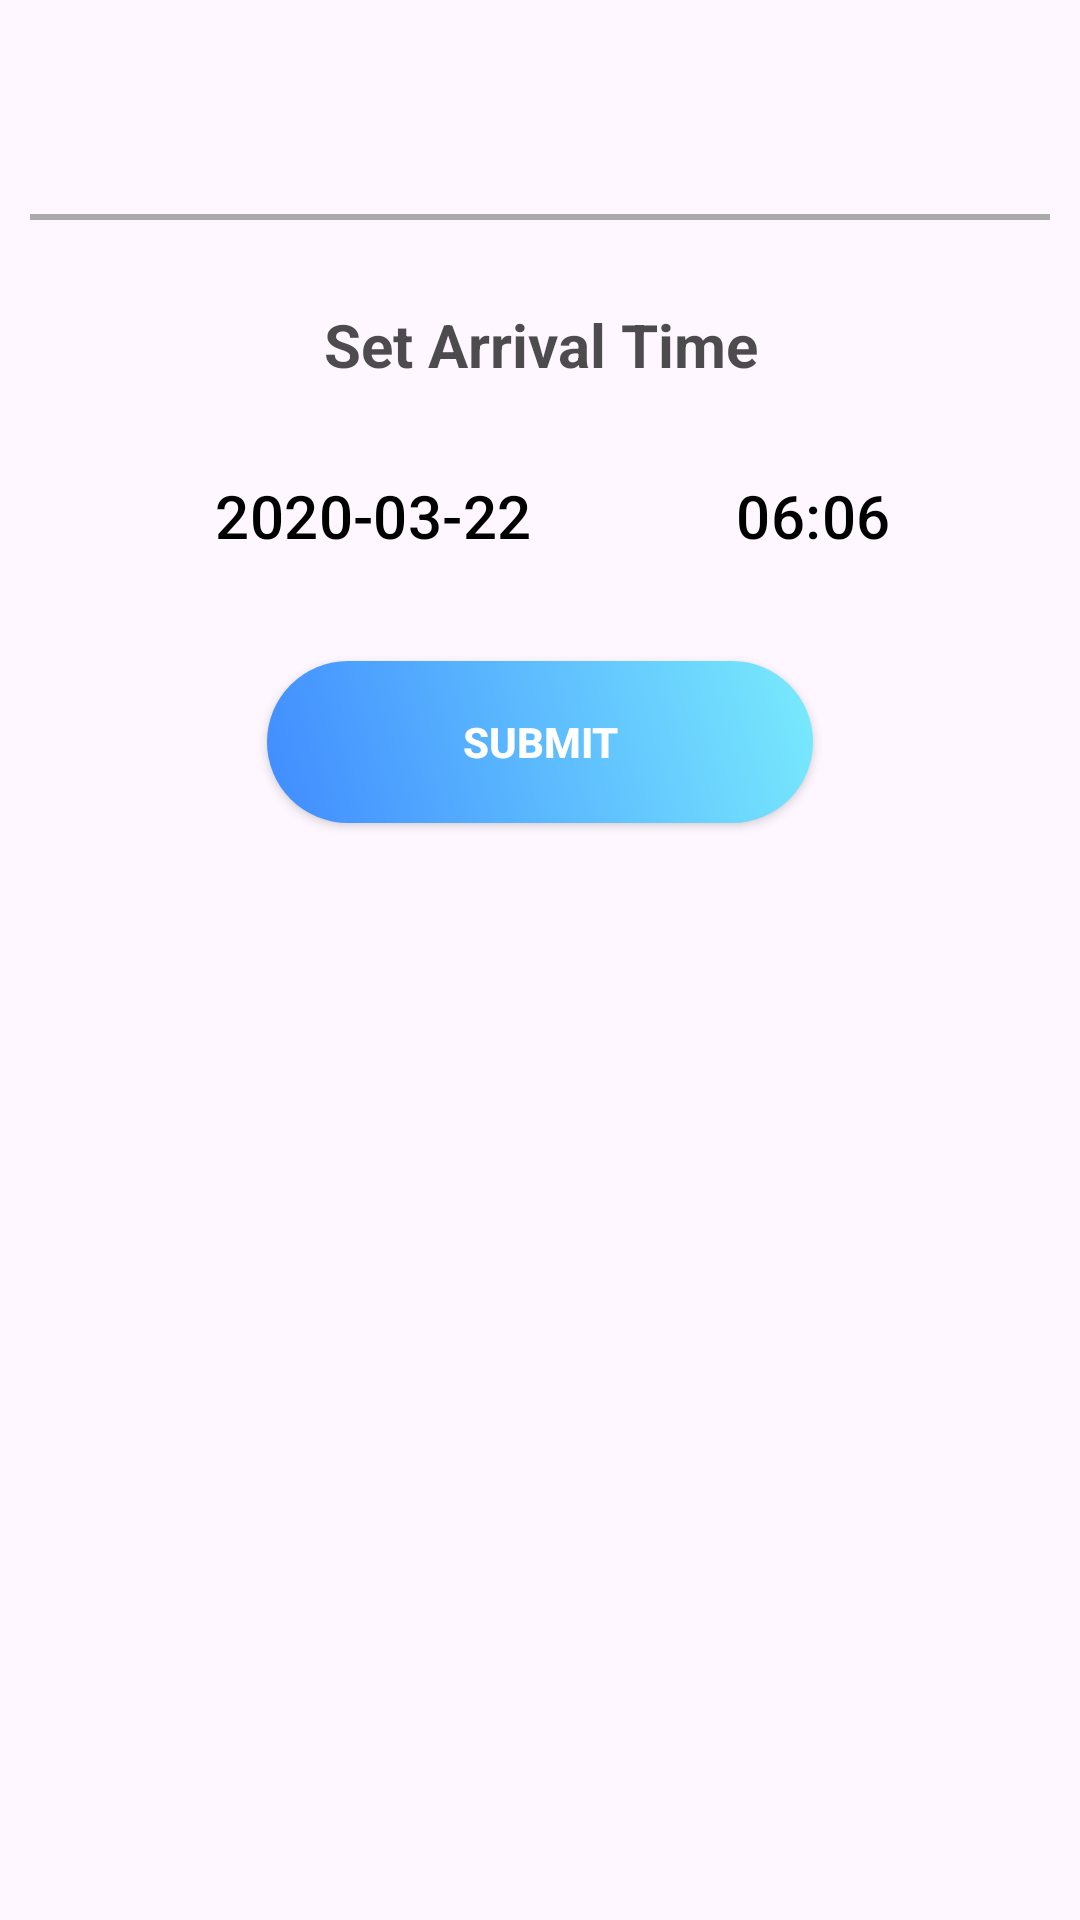

Produce the Android XML layout that renders to this screen, including the resource entries it uses.
<!-- AndroidManifest.xml: application theme AppTheme -->
<!-- res/layout/layout_set_arrival_time.xml -->
<?xml version="1.0" encoding="utf-8"?>
<RelativeLayout xmlns:android="http://schemas.android.com/apk/res/android"
    android:layout_width="match_parent"
    android:layout_height="match_parent"
    android:layout_marginHorizontal="10dp">
    <TextView
        android:paddingTop="5dp"
        style="@style/headerText"
        android:layout_width="match_parent"
        android:layout_height="wrap_content"
        android:textAlignment="gravity"
        android:ellipsize="end"
        android:paddingHorizontal="10dp"
        android:maxLines="1"
        android:textSize="20dp"
        android:gravity="start"
        android:id="@+id/arrival_location_name_txt"
        android:textColor="@color/black_semi_transparent"/>
    <TextView
        android:paddingTop="4dp"
        style="@style/headerText"
        android:layout_width="match_parent"
        android:layout_height="wrap_content"
        android:paddingBottom="15dp"
        android:textAlignment="gravity"
        android:ellipsize="end"
        android:paddingHorizontal="10dp"
        android:textStyle="normal"
        android:maxLines="1"
        android:textSize="15dp"
        android:gravity="start"
        android:id="@+id/arrival_location_address_txt"
        android:layout_below="@id/arrival_location_name_txt"
        android:textColor="@color/black_semi_transparent"/>

    <View
        android:layout_below="@id/arrival_location_address_txt"
        android:layout_width="match_parent"
        android:layout_marginHorizontal="10dp"
        android:layout_height="2dp"
        android:background="@android:color/darker_gray"/>

    <TextView
        android:id="@+id/set_arrival_time"
        android:paddingTop="30dp"
        style="@style/headerText"
        android:layout_width="match_parent"
        android:layout_height="wrap_content"
        android:textAlignment="center"
        android:paddingHorizontal="10dp"
        android:maxLines="1"
        android:text="Set Arrival Time"
        android:textSize="20sp"
        android:layout_below="@id/arrival_location_address_txt"
        android:textColor="@color/black_semi_transparent"/>

    <LinearLayout
        android:orientation="horizontal"
        android:layout_width="match_parent"
        android:layout_centerHorizontal="true"
        android:layout_below="@id/set_arrival_time"
        android:gravity="center"
        android:id="@+id/vertical_time_display"
        android:layout_height="wrap_content">
        <Button
            android:id="@+id/datePickerButton"
            android:layout_width="wrap_content"
            android:layout_height="wrap_content"
            android:textSize="20sp"
            android:padding="30dp"
            android:textColor="@color/black"
            android:text="2020-03-22"
            style="?android:buttonBarButtonStyle"
            android:layout_centerHorizontal="true"
            android:layout_below="@id/set_arrival_time"
            android:onClick="openDatePicker"/>

        <Button
            android:id="@+id/timePickerButton"
            android:layout_width="wrap_content"
            android:layout_height="wrap_content"
            android:padding="30dp"
            android:textSize="20sp"
            android:textColor="@color/black"
            style="?android:buttonBarButtonStyle"
            android:text="06:06"
            android:layout_centerHorizontal="true"
            android:layout_below="@id/datePickerButton"
            android:onClick="openTimePicker"/>

    </LinearLayout>

    <Button
        android:id="@+id/arrival_time_submit"
        style="@style/loginButton"
        android:text="Submit"
        android:layout_marginTop="5dp"
        android:layout_marginRight="10dp"
        android:layout_below="@id/vertical_time_display"
        android:layout_centerHorizontal="true"/>

</RelativeLayout>
<!-- resources referenced by this layout -->
<resources>
  <color name="black">#FF000000</color>
  <color name="black_semi_transparent">#B2000000</color>
  <style name="headerText" parent="parent">
          <item name="android:textSize">@dimen/headerTextSize</item>
          <item name="android:textAlignment">center</item>
          <item name="android:textColor">@color/whiteTextColor</item>
          <item name="android:textStyle">bold</item>
      </style>
  <style name="loginButton" parent="viewParent">
          <item name="android:background">@drawable/login_button_bk</item>
          <item name="android:textColor">@color/whiteTextColor</item>
          <item name="android:textStyle">bold</item>
      </style>
  <style name="AppTheme" parent="Theme.Material3.Light.NoActionBar">
          
          <item name="colorPrimary">@color/colorPrimary</item>
          <item name="colorPrimaryDark">@color/colorPrimaryDark</item>
          <item name="colorAccent">@color/colorAccent</item>
          <item name="android:textColorHint">@color/colorPrimary</item>
      </style>
  <style name="parent" parent="AppTheme">
          <item name="android:layout_width">match_parent</item>
          <item name="android:layout_height">wrap_content</item>
      </style>
  <color name="whiteTextColor">#fff</color>
  <style name="viewParent">
          <item name="android:layout_width">wrap_content</item>
          <item name="android:layout_height">wrap_content</item>
      </style>
  <!-- drawable login_button_bk (drawable) -->
  <shape xmlns:android="http://schemas.android.com/apk/res/android" android:shape="rectangle">
      <corners android:radius="27dp"/>
      <gradient android:angle="45" android:centerX="35%" android:startColor="#408bff" android:endColor="#79EBFD" android:type="linear"/>
      <size android:width="182dp" android:height="54dp"/>
  </shape>
  <color name="colorPrimary">#1F5BF3</color>
  <color name="colorPrimaryDark">#0947E8</color>
  <color name="colorAccent">#00A5FF</color>
</resources>
